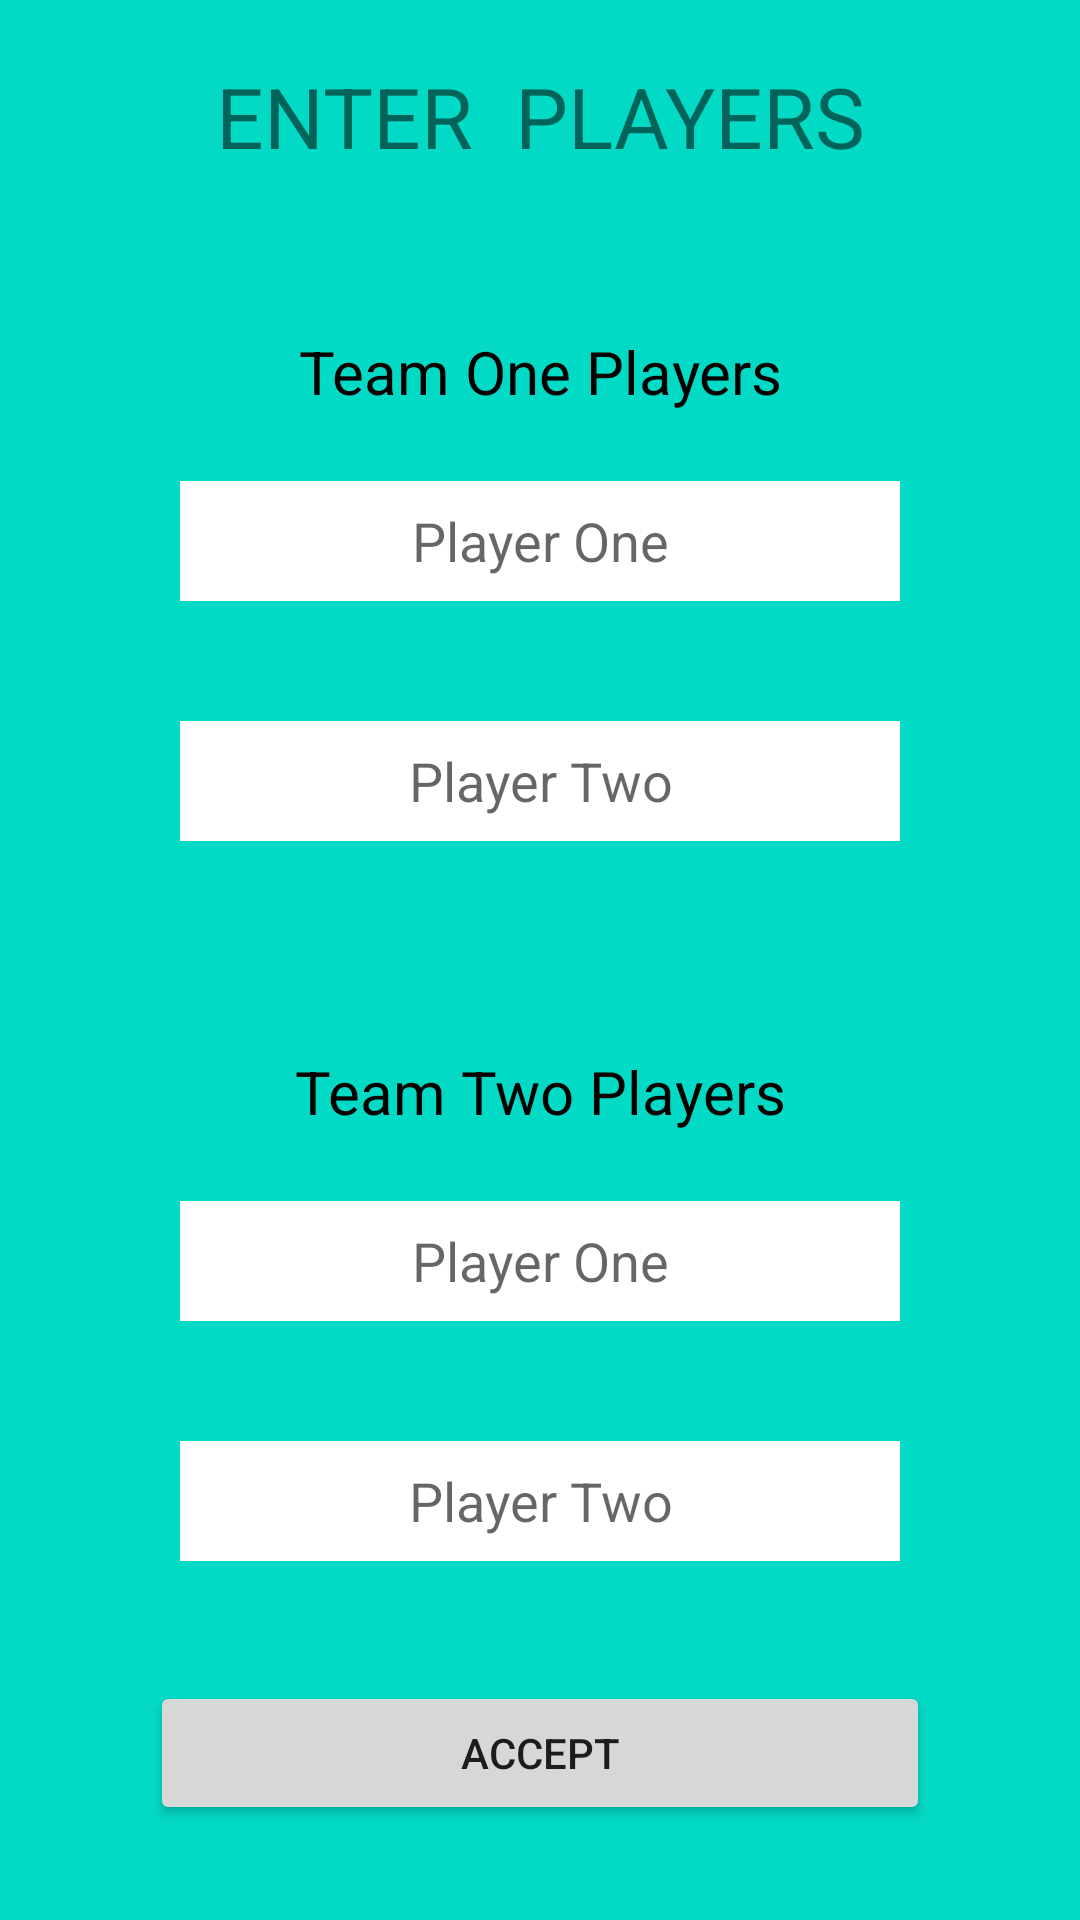

This screen was rendered from an Android layout file. Write that file and the resources it references.
<!-- AndroidManifest.xml: application theme Theme.AppCompat.DayNight.DarkActionBar -->
<!-- res/layout/pop_player_names.xml -->
<?xml version="1.0" encoding="utf-8"?>
<LinearLayout xmlns:android="http://schemas.android.com/apk/res/android"
    android:layout_width="match_parent"
    android:layout_height="match_parent"
    android:background="@color/colorAccent"
    android:orientation="vertical">

    <LinearLayout
        android:layout_width="match_parent"
        android:layout_height="match_parent"
        android:layout_weight="0.1"
        android:orientation="horizontal">

        <TextView
            android:id="@+id/textView9"
            android:layout_width="wrap_content"
            android:layout_height="wrap_content"
            android:layout_marginTop="20dp"
            android:layout_weight="1"
            android:text="Enter  Players"
            android:textAlignment="center"
            android:textAllCaps="true"
            android:textSize="28dp" />
    </LinearLayout>

    <LinearLayout
        android:layout_width="match_parent"
        android:layout_height="match_parent"
        android:layout_weight=".1"
        android:orientation="horizontal">

        <TextView
            android:id="@+id/textView10"
            android:layout_width="wrap_content"
            android:layout_height="wrap_content"
            android:layout_marginTop="30dp"
            android:layout_weight="1"
            android:text="Team One Players"
            android:textAlignment="center"
            android:textColor="@android:color/background_dark"
            android:textSize="20sp" />
    </LinearLayout>

    <LinearLayout
        android:layout_width="match_parent"
        android:layout_height="match_parent"
        android:layout_weight=".1"
        android:orientation="horizontal">

        <EditText
            android:id="@+id/editTextT1P1"
            android:layout_width="wrap_content"
            android:layout_height="40dp"
            android:layout_marginLeft="60dp"
            android:layout_marginRight="60dp"
            android:layout_weight="1"
            android:background="@android:color/background_light"
            android:ems="10"
            android:hint="Player One"
            android:inputType="textPersonName"
            android:textAlignment="center" />
    </LinearLayout>

    <LinearLayout
        android:layout_width="match_parent"
        android:layout_height="match_parent"
        android:layout_weight=".1"
        android:orientation="horizontal">

        <EditText
            android:id="@+id/editTextT1P2"
            android:layout_width="wrap_content"
            android:layout_height="40dp"
            android:layout_marginLeft="60dp"
            android:layout_marginRight="60dp"
            android:layout_weight="1"
            android:background="@android:color/background_light"
            android:ems="10"
            android:hint="Player Two"
            android:inputType="textPersonName"
            android:textAlignment="center" />
    </LinearLayout>

    <LinearLayout
        android:layout_width="match_parent"
        android:layout_height="match_parent"
        android:layout_weight=".1"
        android:orientation="horizontal">

        <TextView
            android:id="@+id/textView11"
            android:layout_width="wrap_content"
            android:layout_height="wrap_content"
            android:layout_marginTop="30dp"
            android:layout_weight="1"
            android:text="Team Two Players"
            android:textAlignment="center"
            android:textColor="@android:color/background_dark"
            android:textSize="20dp" />
    </LinearLayout>

    <LinearLayout
        android:layout_width="match_parent"
        android:layout_height="match_parent"
        android:layout_weight=".1"
        android:orientation="horizontal">

        <EditText
            android:id="@+id/editTextT2P1"
            android:layout_width="wrap_content"
            android:layout_height="40dp"
            android:layout_marginLeft="60dp"
            android:layout_marginRight="60dp"
            android:layout_weight="1"
            android:background="@android:color/background_light"
            android:ems="10"
            android:hint="Player One"
            android:inputType="textPersonName"
            android:textAlignment="center" />
    </LinearLayout>

    <LinearLayout
        android:layout_width="match_parent"
        android:layout_height="match_parent"
        android:layout_weight=".1"
        android:orientation="horizontal">

        <EditText
            android:id="@+id/editTextT2P2"
            android:layout_width="wrap_content"
            android:layout_height="40dp"
            android:layout_marginLeft="60dp"
            android:layout_marginRight="60dp"
            android:layout_weight="1"
            android:background="@android:color/background_light"
            android:ems="10"
            android:hint="Player Two"
            android:inputType="textPersonName"
            android:textAlignment="center" />
    </LinearLayout>

    <LinearLayout
        android:layout_width="match_parent"
        android:layout_height="match_parent"
        android:layout_weight="0.1"
        android:orientation="horizontal">

        <Button
            android:id="@+id/btnPlayerUsername"
            android:layout_width="wrap_content"
            android:layout_height="wrap_content"
            android:layout_marginLeft="50dp"
            android:layout_marginRight="50dp"
            android:layout_weight="1"
            android:text="Accept" />
    </LinearLayout>
</LinearLayout>
<!-- resources referenced by this layout -->
<resources>

  <!-- not gathered from this repository: default colours our renderer supplied (Android Studio template values) -->
  <color name="colorAccent">#FF03DAC5</color>
</resources>
